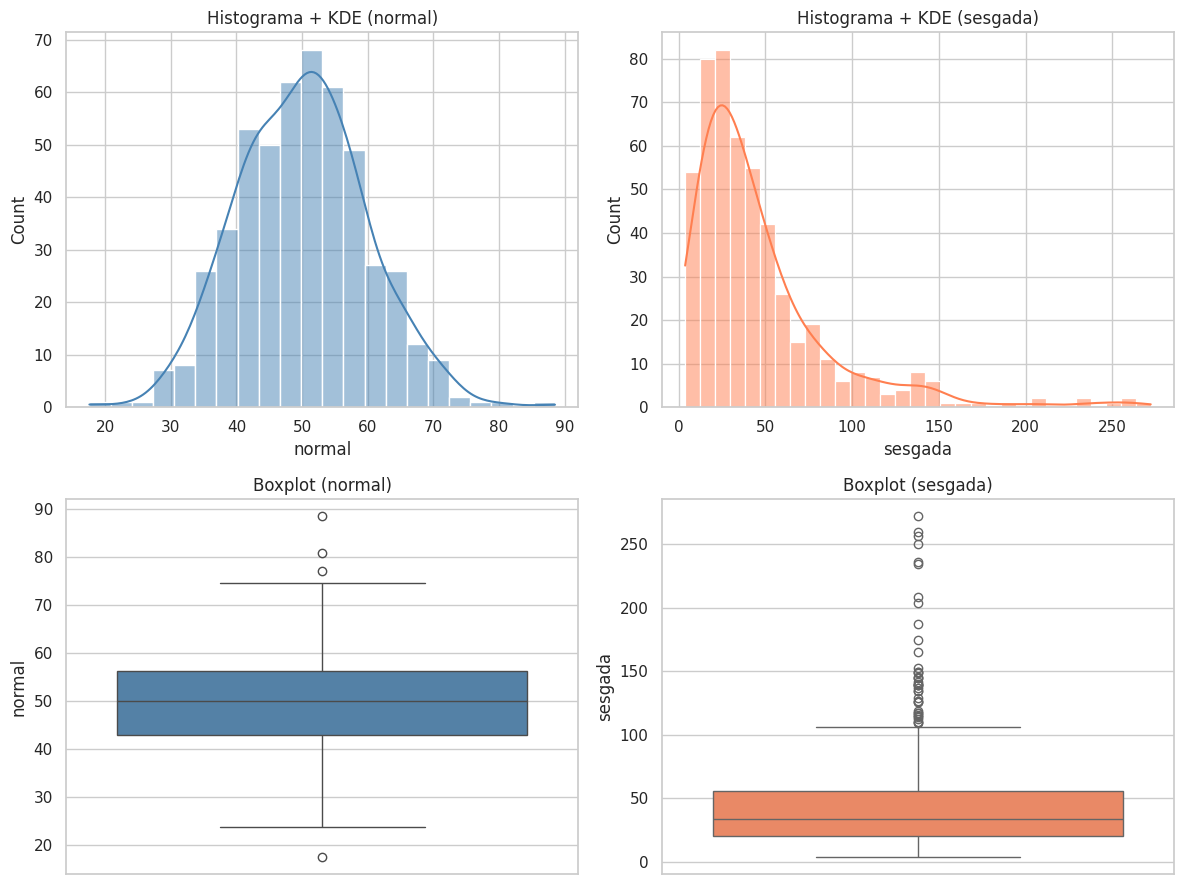
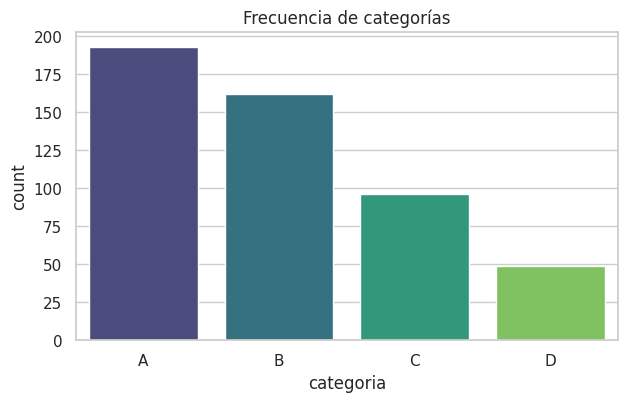
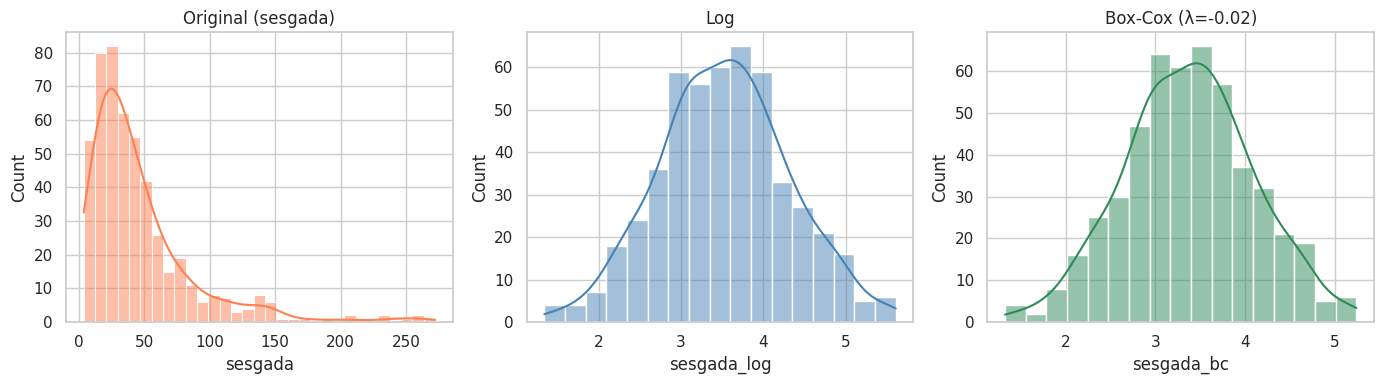
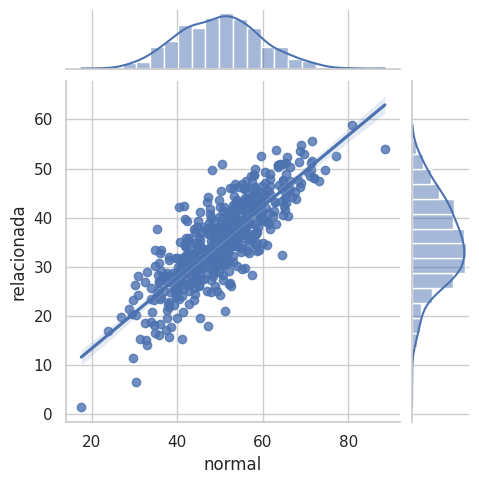

Source code (Python) for these figures, in order:
# Librerías
import numpy as np
import pandas as pd
import matplotlib.pyplot as plt
import seaborn as sns
from scipy import stats

sns.set_theme(style="whitegrid", context="notebook")
np.random.seed(42)

# Datos sintéticos para demostración
n = 500
# Variable aproximadamente normal
x_normal = np.random.normal(loc=50, scale=10, size=n)
# Variable con sesgo positivo (ingresos simulados)
x_skew = np.random.lognormal(mean=3.5, sigma=0.8, size=n)
# Variable categórica
cats = np.random.choice(["A", "B", "C", "D"], size=n, p=[0.4, 0.3, 0.2, 0.1])

df = pd.DataFrame({
    "normal": x_normal,
    "sesgada": x_skew,
    "categoria": cats
})
df.head()


def resumen_numerico(serie, nombre="Variable"):
    '''Imprime un resumen completo de una serie numérica.'''
    print(f"=== {nombre} ===")
    print(f"Media          : {serie.mean():.3f}")
    print(f"Mediana        : {serie.median():.3f}")
    print(f"Moda           : {serie.mode().iloc[0]:.3f}" if not serie.mode().empty else "Moda: —")
    print(f"Desv. estándar : {serie.std():.3f}")
    print(f"Varianza       : {serie.var():.3f}")
    print(f"IQR            : {serie.quantile(0.75) - serie.quantile(0.25):.3f}")
    print(f"Mín / Máx      : {serie.min():.3f} / {serie.max():.3f}")
    print(f"Sesgo (skew)   : {serie.skew():.3f}")
    print(f"Curtosis       : {serie.kurtosis():.3f}")
    print()

resumen_numerico(df["normal"], "Variable aproximadamente normal")
resumen_numerico(df["sesgada"], "Variable con sesgo positivo")


fig, axes = plt.subplots(2, 2, figsize=(12, 9))

# Histograma + KDE
sns.histplot(df["normal"], kde=True, ax=axes[0, 0], color="steelblue")
axes[0, 0].set_title("Histograma + KDE (normal)")

sns.histplot(df["sesgada"], kde=True, ax=axes[0, 1], color="coral")
axes[0, 1].set_title("Histograma + KDE (sesgada)")

# Boxplots
sns.boxplot(y=df["normal"], ax=axes[1, 0], color="steelblue")
axes[1, 0].set_title("Boxplot (normal)")

sns.boxplot(y=df["sesgada"], ax=axes[1, 1], color="coral")
axes[1, 1].set_title("Boxplot (sesgada)")

plt.tight_layout()
plt.show()


# Tabla de frecuencias y proporciones
freq = df["categoria"].value_counts().sort_index()
prop = df["categoria"].value_counts(normalize=True).sort_index()
tabla = pd.DataFrame({"Frecuencia": freq, "Proporción": prop.round(3)})
print(tabla)

# Countplot
plt.figure(figsize=(7, 4))
sns.countplot(x="categoria", data=df, order=["A", "B", "C", "D"], palette="viridis")
plt.title("Frecuencia de categorías")
plt.show()


def detectar_outliers_iqr(serie, factor=1.5):
    '''Devuelve máscara booleana de outliers según el método IQR.'''
    q1 = serie.quantile(0.25)
    q3 = serie.quantile(0.75)
    iqr = q3 - q1
    limite_inf = q1 - factor * iqr
    limite_sup = q3 + factor * iqr
    return (serie < limite_inf) | (serie > limite_sup)

out_iqr = detectar_outliers_iqr(df["sesgada"])
print(f"Outliers detectados (IQR): {out_iqr.sum()} ({100*out_iqr.mean():.1f}%)")
print(f"Límites: [{df['sesgada'].quantile(0.25) - 1.5*(df['sesgada'].quantile(0.75)-df['sesgada'].quantile(0.25)):.2f}, "
      f"{df['sesgada'].quantile(0.75) + 1.5*(df['sesgada'].quantile(0.75)-df['sesgada'].quantile(0.25)):.2f}]")


def detectar_outliers_zscore(serie, umbral=3.0):
    '''Devuelve máscara booleana de outliers según |Z| > umbral.'''
    z = (serie - serie.mean()) / serie.std()
    return np.abs(z) > umbral

out_z = detectar_outliers_zscore(df["sesgada"])
print(f"Outliers detectados (Z-score > 3): {out_z.sum()} ({100*out_z.mean():.1f}%)")


# Transformación logarítmica
df["sesgada_log"] = np.log(df["sesgada"])

# Box-Cox (requiere valores positivos)
from scipy.stats import boxcox
df["sesgada_bc"], lambda_bc = boxcox(df["sesgada"])
print(f"Lambda óptimo de Box-Cox: {lambda_bc:.3f}")

fig, axes = plt.subplots(1, 3, figsize=(14, 4))
sns.histplot(df["sesgada"], kde=True, ax=axes[0], color="coral")
axes[0].set_title("Original (sesgada)")
sns.histplot(df["sesgada_log"], kde=True, ax=axes[1], color="steelblue")
axes[1].set_title("Log")
sns.histplot(df["sesgada_bc"], kde=True, ax=axes[2], color="seagreen")
axes[2].set_title(f"Box-Cox (λ={lambda_bc:.2f})")
plt.tight_layout()
plt.show()

print("Sesgo original :", df["sesgada"].skew().round(3))
print("Sesgo log      :", df["sesgada_log"].skew().round(3))
print("Sesgo Box-Cox  :", df["sesgada_bc"].skew().round(3))


# Dos grupos sintéticos
grupo_a = np.random.normal(50, 10, 80)
grupo_b = np.random.normal(55, 12, 80)

# t-test de Welch (no asume igualdad de varianzas)
t_stat, p_val = stats.ttest_ind(grupo_a, grupo_b, equal_var=False)
print(f"t-test de Welch: t = {t_stat:.3f}, p = {p_val:.4f}")

# Mann-Whitney
u_stat, p_mw = stats.mannwhitneyu(grupo_a, grupo_b, alternative="two-sided")
print(f"Mann-Whitney U: U = {u_stat:.1f}, p = {p_mw:.4f}")


# Creamos una segunda variable correlacionada
df["relacionada"] = 0.7 * df["normal"] + np.random.normal(0, 5, n)

print("Pearson :", df["normal"].corr(df["relacionada"], method="pearson").round(3))
print("Spearman:", df["normal"].corr(df["relacionada"], method="spearman").round(3))
print("Kendall :", df["normal"].corr(df["relacionada"], method="kendall").round(3))

sns.jointplot(data=df, x="normal", y="relacionada", kind="reg", height=5)
plt.show()
